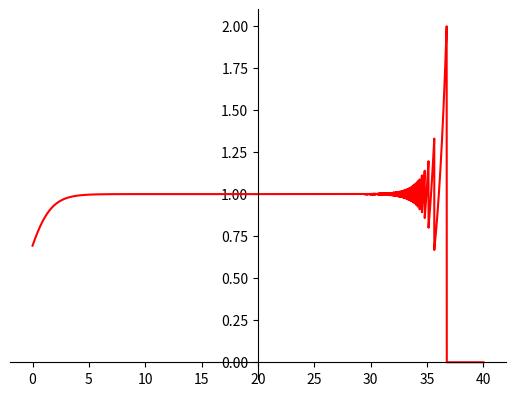

The script that saved this image:
import matplotlib.pyplot as plt
import numpy as np
import math


# 100 linearly spaced numbers
x = np.linspace(0 , 40, 10000)

def f(x):
    return math.e**x * math.log(1 + pow(math.e, -x))
    
# setting the axes at the centre
fig = plt.figure()
ax = fig.add_subplot(1, 1, 1)
ax.spines['left'].set_position('center')
ax.spines['bottom'].set_position('zero')
ax.spines['right'].set_color('none')
ax.spines['top'].set_color('none')
ax.xaxis.set_ticks_position('bottom')
ax.yaxis.set_ticks_position('left')

# plot the function
print(x)
y = []
for xval in x:
    y.append(f(xval))
plt.plot(x, y, 'r')

# show the plot
plt.show()